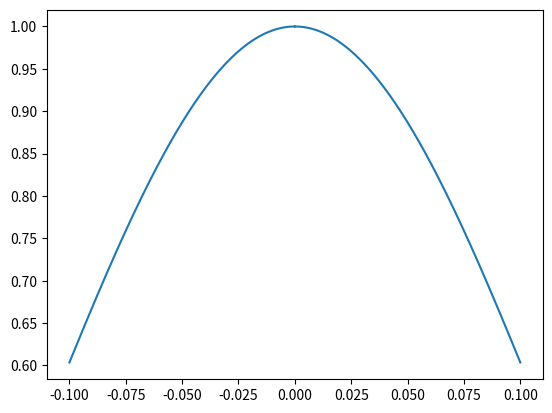

Generate this figure with matplotlib:
import numpy as np
import matplotlib.pyplot as plt

def driver():
    N = 15
    f = lambda x: 1/(1+(10*x)**2)
    x = np.linspace(-.1,.1,1001)

    h = 2/(N-1)
    xi = np.zeros(N)
    for i in range(1,N+1):
        xi[i-1] = -1 + (i-1)*h

    plt.plot(x, P(x,xi,f,N))
    plt.show()

def P(x,xi,f,N):
    sum = 0
    for j in range(N):
        sum = sum + (wj(j,xi,N) / (x - xi[j]))*f(xi[j])
    P = phi_n(x,xi,N)*sum
    return P

def phi_n(x,xi,N):
    phi_n = 1.0
    for i in range(N):
        phi_n = phi_n*(x-xi[i])
    return phi_n

def wj(j,xi,N):
    dwj = 1.0
    for i in range(N):
        if i == j:
            continue
        dwj = dwj*(xi[j]-xi[i])
    return 1/dwj

driver()
